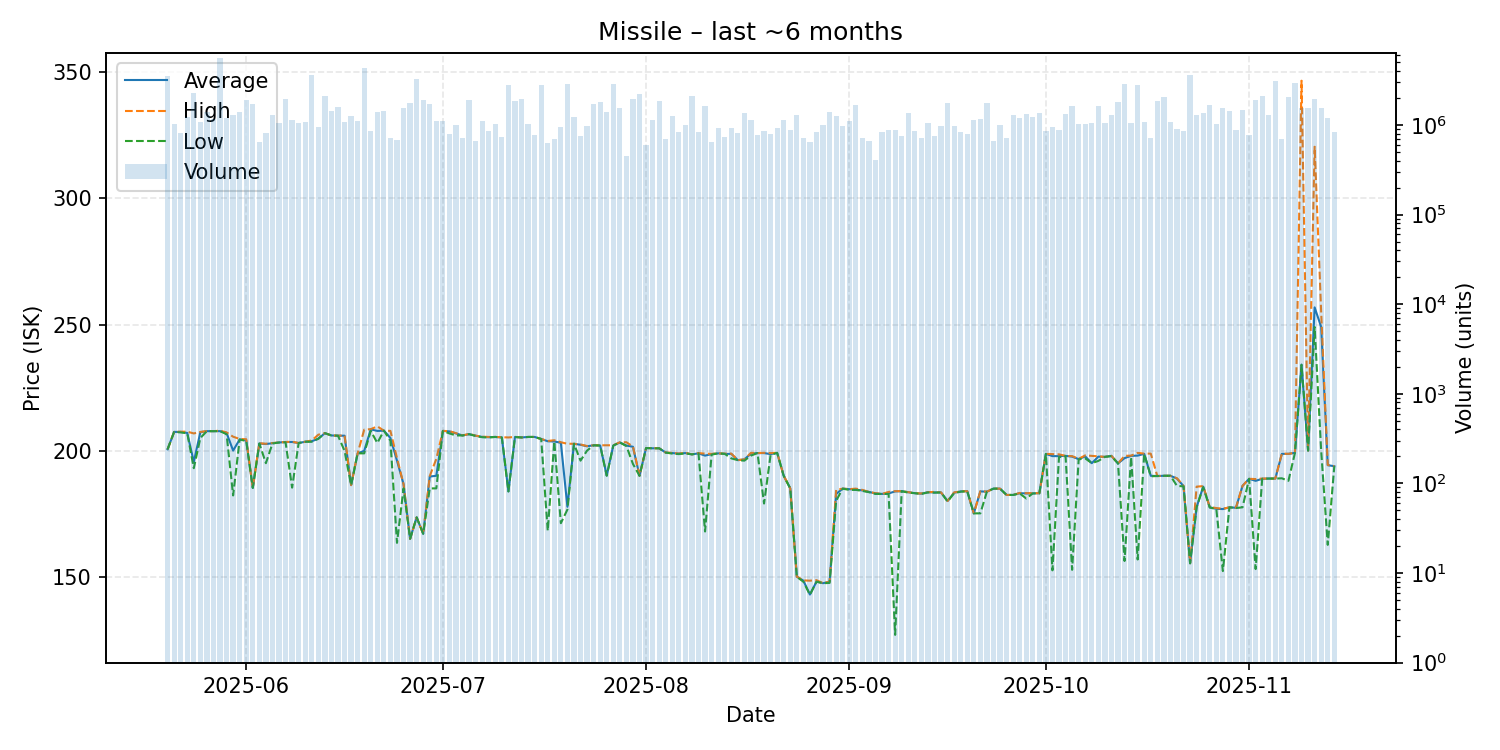

Data behind this chart, as committed beside it:
date, average, highest, lowest, order_count, volume
2025-05-20, 200.5, 200.5, 200.5, 156, 3523462
2025-05-21, 207.4, 207.4, 207.4, 152, 1015089
2025-05-22, 207.4, 207.5, 207.2, 127, 813923
2025-05-23, 207.0, 207.5, 206.9, 168, 1215979
2025-05-24, 195.5, 206.8, 193.0, 179, 2255723
2025-05-25, 207.3, 207.4, 205.0, 253, 1087336
2025-05-26, 207.7, 207.7, 207.7, 190, 1389273
2025-05-27, 207.7, 207.7, 207.7, 205, 1171834
2025-05-28, 207.7, 207.9, 207.7, 189, 5571847
2025-05-29, 207.0, 207.2, 206.5, 206, 1180287
2025-05-30, 200.0, 205.5, 182.2, 182, 1284651
2025-05-31, 204.4, 204.6, 204.4, 240, 1383121
2025-06-01, 204.0, 204.5, 203.8, 268, 1912982
2025-06-02, 185.2, 185.2, 185.2, 207, 1717532
2025-06-03, 202.8, 202.9, 202.8, 205, 651261
2025-06-04, 202.6, 202.7, 195.0, 220, 817895
2025-06-05, 202.9, 203.0, 202.8, 223, 1277426
2025-06-06, 203.2, 203.2, 203.2, 197, 1059063
2025-06-07, 203.4, 203.4, 203.3, 262, 1966630
2025-06-08, 203.4, 203.5, 185.3, 217, 1121969
2025-06-09, 203.0, 203.0, 203.0, 186, 1058080
2025-06-10, 203.5, 203.5, 203.5, 177, 1085689
2025-06-11, 203.7, 204.0, 203.5, 193, 3563802
2025-06-12, 204.7, 206.3, 204.7, 203, 944461
2025-06-13, 206.9, 206.9, 206.9, 216, 2089448
2025-06-14, 206.0, 206.0, 206.0, 251, 1445078
2025-06-15, 205.9, 205.9, 205.9, 241, 1593094
2025-06-16, 205.9, 206.0, 199.9, 133, 1080395
2025-06-17, 186.3, 186.3, 186.3, 146, 1261063
2025-06-18, 198.9, 198.9, 198.9, 158, 1105118
2025-06-19, 199.9, 208.3, 198.9, 201, 4289887
2025-06-20, 208.4, 208.5, 207.8, 153, 860304
2025-06-21, 207.8, 209.6, 203.0, 228, 1388531
2025-06-22, 207.9, 207.9, 207.9, 208, 1442916
2025-06-23, 205.0, 207.8, 203.9, 156, 719748
2025-06-24, 196.0, 197.0, 163.4, 193, 681508
2025-06-25, 186.7, 186.7, 185.0, 165, 1563567
2025-06-26, 165.0, 165.0, 165.0, 193, 1764346
2025-06-27, 173.5, 173.5, 173.5, 197, 3274520
2025-06-28, 167.0, 167.0, 167.0, 225, 1919555
2025-06-29, 189.7, 189.9, 185.0, 238, 1716542
2025-06-30, 190.0, 196.7, 185.0, 157, 1100159
2025-07-01, 207.8, 207.8, 207.8, 188, 1112102
2025-07-02, 207.6, 207.7, 206.8, 170, 784427
2025-07-03, 206.8, 206.9, 206.0, 192, 996954
2025-07-04, 206.0, 206.0, 206.0, 189, 708510
2025-07-05, 206.5, 206.6, 206.5, 270, 1888983
2025-07-06, 205.9, 205.9, 205.8, 188, 668166
2025-07-07, 205.4, 205.5, 205.3, 227, 1094636
2025-07-08, 205.3, 205.4, 205.2, 166, 854472
2025-07-09, 205.4, 205.4, 205.4, 160, 1023342
2025-07-10, 205.2, 205.3, 205.2, 153, 735216
2025-07-11, 183.8, 205.2, 183.8, 188, 2763670
2025-07-12, 205.4, 205.4, 205.4, 242, 1855376
2025-07-13, 205.2, 205.2, 205.2, 234, 1955500
2025-07-14, 205.4, 205.4, 205.4, 176, 1031611
2025-07-15, 205.4, 205.4, 205.4, 162, 775913
2025-07-16, 204.6, 204.6, 204.6, 136, 2761362
2025-07-17, 203.7, 203.8, 168.2, 155, 621915
2025-07-18, 203.6, 204.1, 203.6, 160, 699688
... 119 more rows
